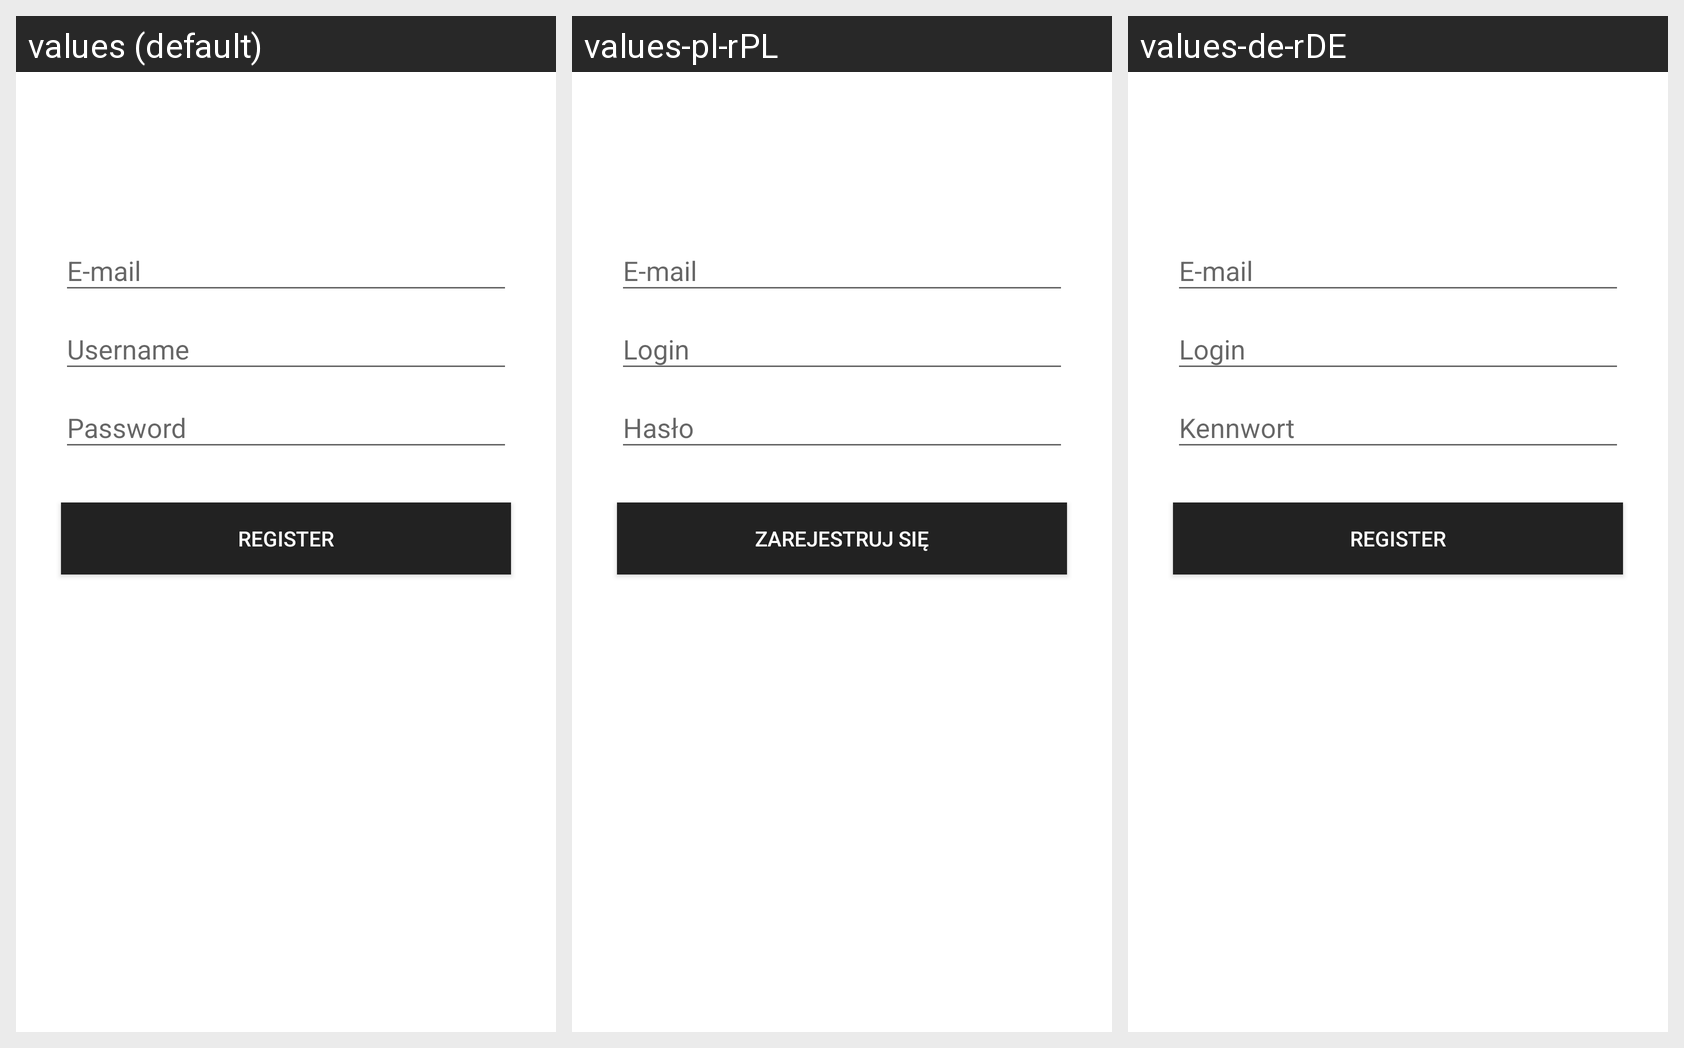

The Android screen above is rendered under several locales of the same app. Produce the string resources it draws, with the default and per-locale values.
Android screen res/layout/activity_registration.xml rendered under 3 locales, left to right: values (default), values-pl-rPL, values-de-rDE. Device: Nexus 5 (rendered at 1080×1920; each locale shown at half size, 540×960, under a caption strip naming it); theme AppTheme.
Strings drawn on this screen, with the default value and each locale's value (text and hints the layout hard-codes, and strings that could not be matched under every locale, appear in the picture but are not listed):

email
  values: E-mail
  values-pl-rPL: E-mail
  values-de-rDE: E-mail  [not translated; the default value is used]

username
  values: Username
  values-pl-rPL: Login
  values-de-rDE: Login

password
  values: Password
  values-pl-rPL: Hasło
  values-de-rDE: Kennwort

register
  values: Register
  values-pl-rPL: Zarejestruj się
  values-de-rDE: Register  [not translated; the default value is used]
